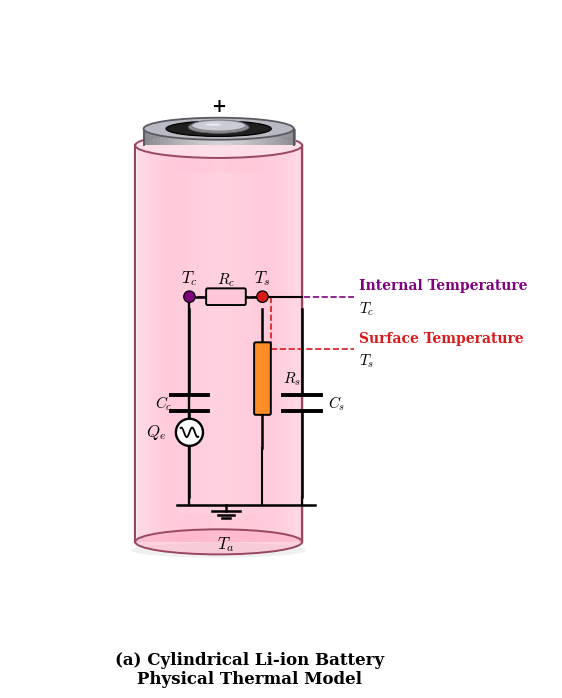

The matplotlib source for this figure:
"""
Cylindrical Li-ion Battery Physical Thermal Model (Left Panel Only)
===================================================================
Draws a single publication-quality figure of an 18650 battery with
internal two-node thermal network overlay.

Usage:
    pip install matplotlib numpy
    python draw_battery_only.py

Output:
    battery_physical_thermal_model.png (300 dpi)
"""

import numpy as np
import matplotlib.pyplot as plt
from matplotlib.patches import Ellipse, FancyBboxPatch, Arc
from matplotlib.path import Path
import matplotlib.patches as mpatches

# ============================================================
# CONFIGURATION
# ============================================================
DPI = 300
FIG_W = 7.0    # inches (single column width)
FIG_H = 9.0    # inches

# Battery geometry (in data coordinates)
BAT_CX = 0.0
BAT_CY = 0.0
BAT_W = 1.6       # cylinder width
BAT_H = 3.8       # cylinder height
TILT = 0.15       # perspective ratio for top/bottom ellipses

# Colors
C_SHELL = (1.0, 0.68, 0.78)       # pink shell
C_SHELL_EDGE = (0.60, 0.28, 0.38)
C_CORE = (1.0, 0.88, 0.92)
C_METAL = (0.73, 0.73, 0.77)
C_METAL_BRIGHT = (0.94, 0.94, 0.97)
C_METAL_EDGE = (0.35, 0.35, 0.38)
C_INSUL = (0.12, 0.12, 0.12)
C_TC = (0.50, 0.0, 0.50)          # purple
C_TS = (0.85, 0.10, 0.10)         # red
C_RC = (1.0, 0.78, 0.85)          # light pink
C_RS = (1.0, 0.55, 0.15)          # orange
C_WIRE = "black"

plt.rcParams.update({
    "font.family": "serif",
    "mathtext.fontset": "cm",
    "font.size": 11,
})


# ============================================================
# BATTERY DRAWING
# ============================================================

def draw_cylinder(ax):
    """Draw the 3D cylindrical battery body."""
    cx, cy = BAT_CX, BAT_CY
    a = BAT_W / 2          # ellipse semi-major (x)
    b = a * TILT           # ellipse semi-minor (y, perspective)
    top_y = cy + BAT_H / 2
    bot_y = cy - BAT_H / 2

    # --- Side wall with gradient shading ---
    n = 60
    for i in range(n):
        frac = (i + 0.5) / n
        xi = cx - a + frac * BAT_W
        w = BAT_W / n
        d = abs(frac - 0.5) / 0.5
        # color: brighter in center, darker at edges
        r = 1.0
        g = 0.68 - 0.15 * d
        bl = 0.78 - 0.10 * d
        alpha = 0.30 + 0.30 * (1.0 - d ** 2)
        ax.add_patch(plt.Rectangle((xi, bot_y), w, BAT_H,
                                   fc=(r, g, bl, alpha), ec="none", zorder=1))

    # --- Core region (lighter inner area) ---
    ca = a * 0.52
    for i in range(30):
        frac = (i + 0.5) / 30
        xi = cx - ca + frac * 2 * ca
        w = 2 * ca / 30
        d = abs(frac - 0.5) / 0.5
        alpha = 0.10 + 0.15 * (1.0 - d ** 2)
        ax.add_patch(plt.Rectangle((xi, bot_y + BAT_H * 0.07), w, BAT_H * 0.86,
                                   fc=(*C_CORE, alpha), ec="none", zorder=1.5))

    # --- Side outlines ---
    ax.plot([cx - a, cx - a], [bot_y, top_y], color=C_SHELL_EDGE, lw=1.6, zorder=3)
    ax.plot([cx + a, cx + a], [bot_y, top_y], color=C_SHELL_EDGE, lw=1.6, zorder=3)

    # --- Bottom ellipse ---
    ax.add_patch(Ellipse((cx, bot_y), BAT_W, 2 * b,
                         fc=(*C_SHELL, 0.55), ec=C_SHELL_EDGE, lw=1.4, zorder=2))

    # --- Top ellipse ---
    ax.add_patch(Ellipse((cx, top_y), BAT_W, 2 * b,
                         fc=(*C_CORE, 0.88), ec=C_SHELL_EDGE, lw=1.4, zorder=4))

    # --- Shadow under battery (subtle) ---
    ax.add_patch(Ellipse((cx, bot_y - 0.08), BAT_W * 1.05, b * 1.2,
                         fc=(0.0, 0.0, 0.0, 0.06), ec="none", zorder=0.5))

    return a, b, top_y, bot_y


def draw_positive_cap(ax, a, b, top_y):
    """Draw the metallic positive terminal cap on top of the battery."""
    cx = BAT_CX
    cap_h = 0.16
    cap_a = a * 0.90
    cap_b = b * 0.88

    base_y = top_y
    face_y = base_y + cap_h

    # --- Side wall gradient (metallic cylinder wall) ---
    n = 40
    for i in range(n):
        frac = (i + 0.5) / n
        xi = cx - cap_a + frac * 2 * cap_a
        w = 2 * cap_a / n
        d = abs(frac - 0.5) / 0.5
        v = 0.82 - 0.30 * d ** 1.4
        ax.add_patch(plt.Rectangle((xi, base_y), w, cap_h,
                                   fc=(v, v, v + 0.02, 0.96), ec="none", zorder=4.5))

    # Side edges
    ax.plot([cx - cap_a, cx - cap_a], [base_y, face_y], color=C_METAL_EDGE, lw=1.4, zorder=4.6)
    ax.plot([cx + cap_a, cx + cap_a], [base_y, face_y], color=C_METAL_EDGE, lw=1.4, zorder=4.6)

    # --- Top face: outer metal ring ---
    ax.add_patch(Ellipse((cx, face_y), 2 * cap_a, 2 * cap_b,
                         fc=C_METAL, ec=C_METAL_EDGE, lw=1.3, zorder=5))

    # Specular highlight (upper-left area)
    ax.add_patch(Ellipse((cx - cap_a * 0.25, face_y + cap_b * 0.20),
                         cap_a * 0.75, cap_b * 0.50,
                         fc=C_METAL_BRIGHT, ec="none", alpha=0.55, zorder=5.05))

    # --- Black insulation ring ---
    ins_a = cap_a * 0.70
    ins_b = cap_b * 0.70
    ax.add_patch(Ellipse((cx, face_y), 2 * ins_a, 2 * ins_b,
                         fc=C_INSUL, ec=(0.0, 0.0, 0.0), lw=0.9, zorder=5.1))

    # --- Central bump (raised positive terminal) ---
    bp_a = cap_a * 0.36
    bp_b = cap_b * 0.50

    # Bump shadow ring
    ax.add_patch(Ellipse((cx, face_y + 0.015), 2 * bp_a * 1.12, 2 * bp_b * 1.12,
                         fc=(0.55, 0.55, 0.58), ec=(0.38, 0.38, 0.40), lw=0.6, zorder=5.2))
    # Bump surface
    ax.add_patch(Ellipse((cx, face_y + 0.03), 2 * bp_a, 2 * bp_b,
                         fc=(0.80, 0.80, 0.84), ec=(0.50, 0.50, 0.52), lw=0.8, zorder=5.3))
    # Bump specular
    ax.add_patch(Ellipse((cx - bp_a * 0.20, face_y + 0.04),
                         bp_a * 0.55, bp_b * 0.42,
                         fc=(0.97, 0.97, 1.0), ec="none", alpha=0.72, zorder=5.4))

    # "+" symbol
    ax.text(cx, face_y + cap_b + 0.10, "+", fontsize=13, fontweight="bold",
            ha="center", va="center", zorder=6)


# ============================================================
# CIRCUIT ELEMENT PRIMITIVES
# ============================================================

def draw_heat_source(ax, x, y, r=0.13):
    """Draw heat source symbol: circle with sine wave."""
    ax.add_patch(plt.Circle((x, y), r, fc="white", ec="black", lw=1.7, zorder=10))
    t = np.linspace(-0.65 * r, 0.65 * r, 50)
    wave = np.sin(t / r * 2.5 * np.pi) * r * 0.35
    ax.plot(t + x, wave + y, "k-", lw=1.3, zorder=11)


def draw_resistor_h(ax, x1, x2, y, color, lw_wire=1.8):
    """Horizontal resistor block between x1 and x2 at height y."""
    mx = (x1 + x2) / 2
    rl = (x2 - x1) * 0.50
    rh = 0.13
    # wires
    ax.plot([x1, mx - rl / 2], [y, y], color=C_WIRE, lw=lw_wire, zorder=9)
    ax.plot([mx + rl / 2, x2], [y, y], color=C_WIRE, lw=lw_wire, zorder=9)
    # resistor box
    ax.add_patch(FancyBboxPatch((mx - rl / 2, y - rh / 2), rl, rh,
                                boxstyle="round,pad=0.015", fc=color, ec="black",
                                lw=1.4, zorder=10))
    return mx, y


def draw_resistor_v(ax, x, y1, y2, color, lw_wire=1.8):
    """Vertical resistor block between y1 (top) and y2 (bottom) at x."""
    my = (y1 + y2) / 2
    rl = abs(y1 - y2) * 0.50
    rw = 0.13
    # wires
    ax.plot([x, x], [y1, my + rl / 2], color=C_WIRE, lw=lw_wire, zorder=9)
    ax.plot([x, x], [my - rl / 2, y2], color=C_WIRE, lw=lw_wire, zorder=9)
    # resistor box
    ax.add_patch(FancyBboxPatch((x - rw / 2, my - rl / 2), rw, rl,
                                boxstyle="round,pad=0.015", fc=color, ec="black",
                                lw=1.4, zorder=10))
    return x, my


def draw_capacitor_v(ax, x, y_top, y_bot, lw_wire=1.8):
    """Vertical capacitor between y_top and y_bot at x."""
    my = (y_top + y_bot) / 2
    gap = 0.08
    pw = 0.18  # plate half-width
    # wires
    ax.plot([x, x], [y_top, my + gap], color=C_WIRE, lw=lw_wire, zorder=9)
    ax.plot([x, x], [my - gap, y_bot], color=C_WIRE, lw=lw_wire, zorder=9)
    # plates
    ax.plot([x - pw, x + pw], [my + gap, my + gap], color="black", lw=2.8, zorder=10)
    ax.plot([x - pw, x + pw], [my - gap, my - gap], color="black", lw=2.8, zorder=10)
    return my


def draw_ground(ax, x, y, size=0.12):
    """Standard ground symbol."""
    s = size
    ax.plot([x, x], [y, y - s * 0.45], color=C_WIRE, lw=1.8, zorder=9)
    ax.plot([x - s, x + s], [y - s * 0.45, y - s * 0.45], color=C_WIRE, lw=1.8, zorder=9)
    ax.plot([x - s * 0.62, x + s * 0.62], [y - s * 0.70, y - s * 0.70], color=C_WIRE, lw=1.8, zorder=9)
    ax.plot([x - s * 0.28, x + s * 0.28], [y - s * 0.95, y - s * 0.95], color=C_WIRE, lw=1.8, zorder=9)


def draw_dot(ax, x, y, color, r=0.055):
    """Node dot."""
    ax.add_patch(plt.Circle((x, y), r, fc=color, ec="black", lw=0.9, zorder=12))


# ============================================================
# INTERNAL THERMAL NETWORK
# ============================================================

def draw_thermal_network(ax):
    """Draw the two-node thermal model inside the battery."""
    cx = BAT_CX

    # --- Key positions ---
    qe_x, qe_y = cx - 0.28, BAT_CY - 0.85    # heat source
    tc_x, tc_y = cx - 0.28, BAT_CY + 0.45     # Tc node
    ts_x, ts_y = cx + 0.42, BAT_CY + 0.45     # Ts node
    gnd_y = BAT_CY - 1.55                       # ground rail y

    # --- Heat source Qe ---
    qe_r = 0.13
    draw_heat_source(ax, qe_x, qe_y, r=qe_r)
    ax.text(qe_x - 0.32, qe_y, r"$Q_e$", fontsize=12, ha="center", va="center", zorder=11)

    # Wire: Qe top → Tc
    ax.plot([qe_x, qe_x], [qe_y + qe_r, tc_y], color=C_WIRE, lw=1.7, zorder=9)
    # Wire: Qe bottom → ground
    ax.plot([qe_x, qe_x], [qe_y - qe_r, gnd_y], color=C_WIRE, lw=1.7, zorder=9)

    # --- Tc node ---
    draw_dot(ax, tc_x, tc_y, C_TC)
    ax.text(tc_x, tc_y + 0.18, r"$T_c$", fontsize=12, ha="center", va="center", zorder=12)

    # --- Ts node ---
    draw_dot(ax, ts_x, ts_y, C_TS)
    ax.text(ts_x, ts_y + 0.18, r"$T_s$", fontsize=12, ha="center", va="center", zorder=12)

    # --- Rc: horizontal between Tc and Ts ---
    rc_mx, _ = draw_resistor_h(ax, tc_x, ts_x, tc_y, C_RC)
    ax.text(rc_mx, tc_y + 0.16, r"$R_c$", fontsize=11, ha="center", va="center", zorder=11)

    # --- Cc: from Tc downward to ground ---
    cc_top = tc_y - 0.12
    cc_bot = gnd_y + 0.08
    cc_my = draw_capacitor_v(ax, tc_x, cc_top, cc_bot)
    ax.text(tc_x - 0.25, cc_my, r"$C_c$", fontsize=11, ha="center", va="center", zorder=11)

    # --- Rs: from Ts downward ---
    rs_top = ts_y - 0.12
    rs_bot = gnd_y + 0.55
    _, rs_my = draw_resistor_v(ax, ts_x, rs_top, rs_bot, C_RS)
    ax.text(ts_x + 0.20, rs_my, r"$R_s$", fontsize=11, ha="left", va="center", zorder=11)
    # wire from Rs bottom to ground
    ax.plot([ts_x, ts_x], [rs_bot, gnd_y], color=C_WIRE, lw=1.5, zorder=9)

    # --- Cs: parallel path from Ts node ---
    cs_x = ts_x + 0.38
    ax.plot([ts_x, cs_x], [ts_y, ts_y], color=C_WIRE, lw=1.5, zorder=9)  # horizontal branch
    cs_top = ts_y - 0.12
    cs_bot = gnd_y + 0.08
    cs_my = draw_capacitor_v(ax, cs_x, cs_top, cs_bot)
    ax.text(cs_x + 0.25, cs_my, r"$C_s$", fontsize=11, ha="left", va="center", zorder=11)
    # wire from Cs bottom to ground rail
    ax.plot([cs_x, cs_x], [cs_bot, gnd_y], color=C_WIRE, lw=1.5, zorder=9)

    # --- Ground rail ---
    ax.plot([qe_x - 0.12, cs_x + 0.12], [gnd_y, gnd_y], color=C_WIRE, lw=1.8, zorder=9)

    # Ground symbol
    gnd_x = (tc_x + ts_x) / 2
    draw_ground(ax, gnd_x, gnd_y, size=0.13)
    ax.text(gnd_x, gnd_y - 0.28, r"$T_a$", fontsize=12, ha="center", va="top", zorder=11)

    return tc_x, tc_y, ts_x, ts_y


# ============================================================
# ANNOTATIONS
# ============================================================

def draw_annotations(ax, tc_x, tc_y, ts_x, ts_y):
    """Draw dashed leader lines and temperature labels."""
    ann_x = BAT_CX + BAT_W / 2 + 0.55  # annotation text x position

    # --- Internal Temperature (Tc) ---
    ax.plot([tc_x + 0.08, ann_x - 0.05], [tc_y, tc_y],
            ls="--", color=C_TC, lw=1.2, zorder=8)
    ax.text(ann_x, tc_y + 0.10, "Internal Temperature",
            fontsize=10, fontweight="bold", color=C_TC, va="center", zorder=12)
    ax.text(ann_x, tc_y - 0.12, r"$T_c$",
            fontsize=11, color="black", fontstyle="italic", va="center", zorder=12)

    # --- Surface Temperature (Ts) ---
    ts_ann_y = ts_y - 0.50
    ax.plot([ts_x + 0.08, ts_x + 0.08], [ts_y, ts_ann_y],
            ls="--", color=C_TS, lw=1.2, zorder=8)
    ax.plot([ts_x + 0.08, ann_x - 0.05], [ts_ann_y, ts_ann_y],
            ls="--", color=C_TS, lw=1.2, zorder=8)
    ax.text(ann_x, ts_ann_y + 0.10, "Surface Temperature",
            fontsize=10, fontweight="bold", color=C_TS, va="center", zorder=12)
    ax.text(ann_x, ts_ann_y - 0.12, r"$T_s$",
            fontsize=11, color="black", fontstyle="italic", va="center", zorder=12)


# ============================================================
# MAIN
# ============================================================

def main():
    fig, ax = plt.subplots(figsize=(FIG_W, FIG_H))
    ax.set_xlim(-2.0, 3.2)
    ax.set_ylim(-3.2, 3.2)
    ax.set_aspect("equal")
    ax.axis("off")

    # 1. Draw battery body
    a, b, top_y, bot_y = draw_cylinder(ax)

    # 2. Draw positive terminal cap
    draw_positive_cap(ax, a, b, top_y)

    # 3. Draw internal thermal network
    tc_x, tc_y, ts_x, ts_y = draw_thermal_network(ax)

    # 4. Draw annotations
    draw_annotations(ax, tc_x, tc_y, ts_x, ts_y)

    # 5. Title below figure
    ax.text(BAT_CX + 0.3, -2.95,
            "(a) Cylindrical Li-ion Battery\nPhysical Thermal Model",
            fontsize=12, fontweight="bold", ha="center", va="top", color="black")

    # Save
    out = "battery_physical_thermal_model.png"
    fig.savefig(out, dpi=DPI, bbox_inches="tight", facecolor="white", edgecolor="none")
    print(f"✓ Saved: {out}")
    plt.close(fig)


if __name__ == "__main__":
    main()
